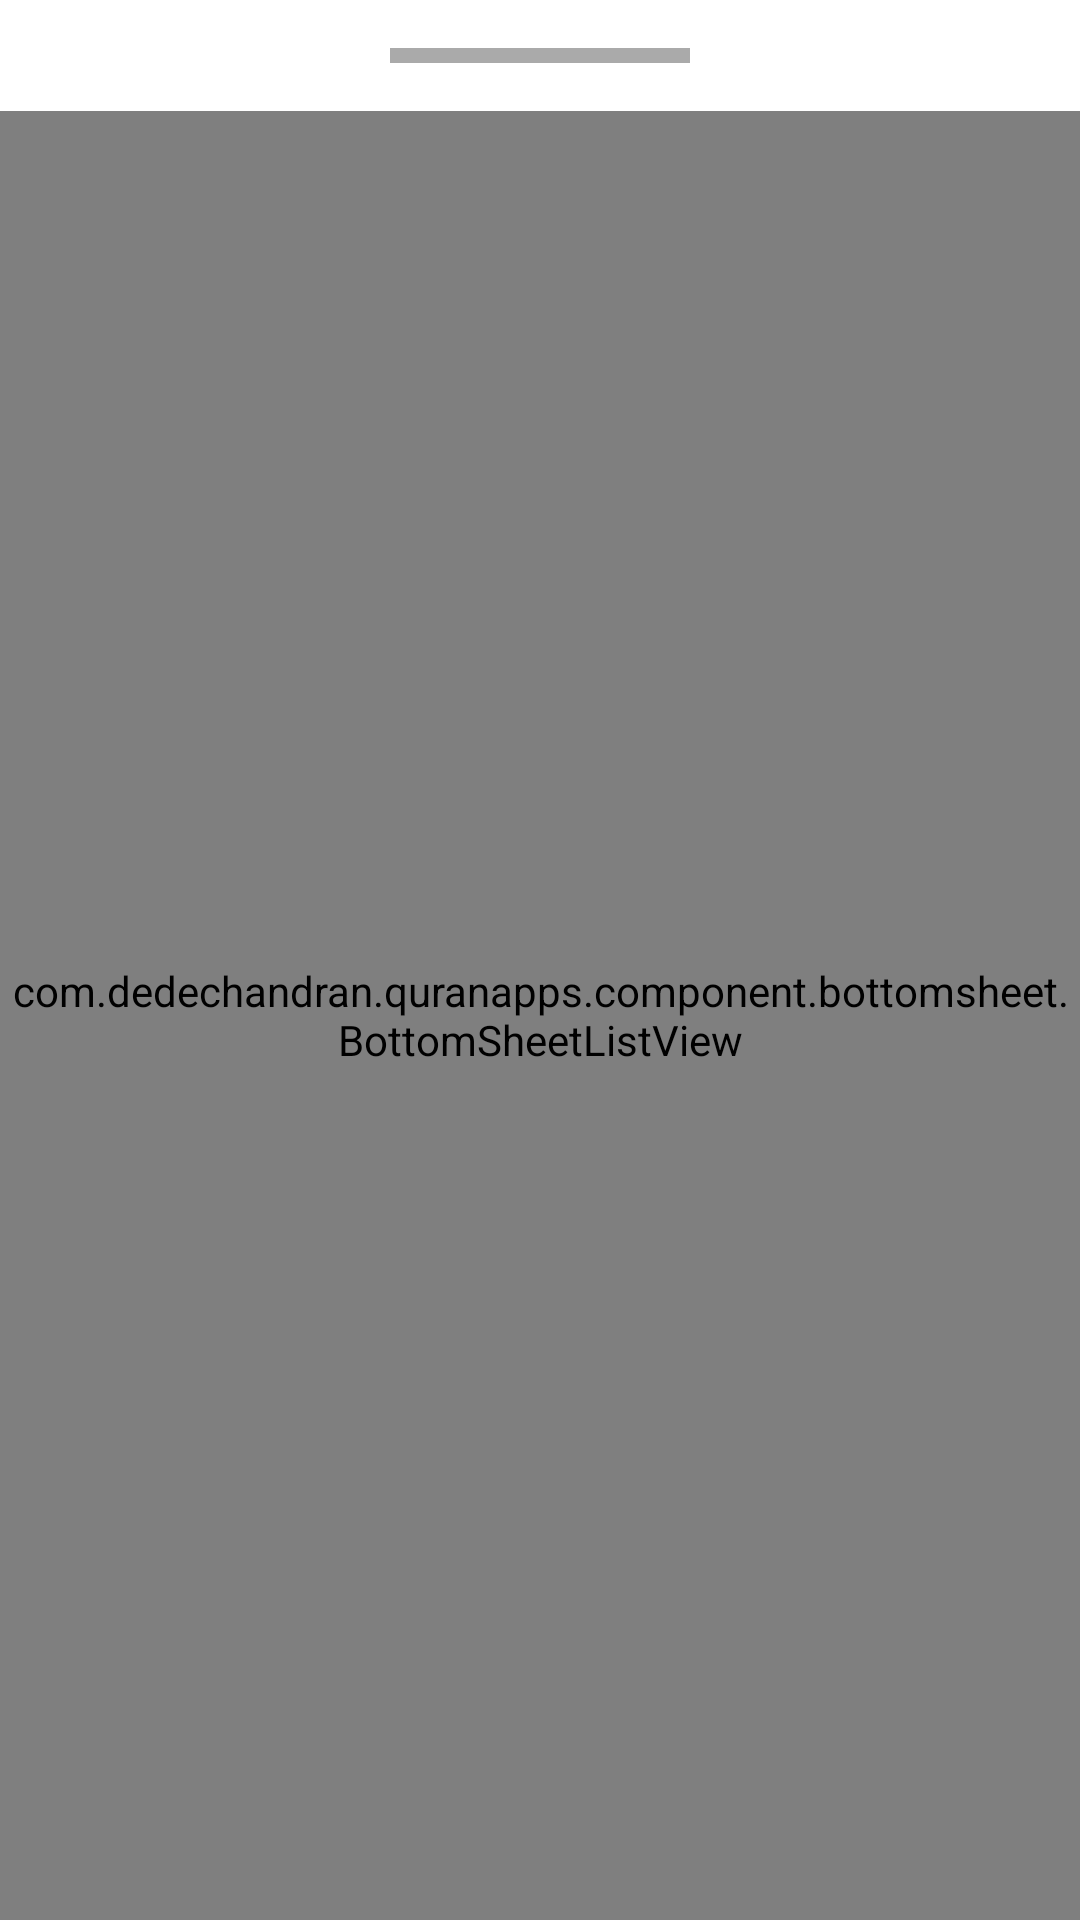

Layout XML and referenced resources for this Android screen:
<!-- AndroidManifest.xml: application theme Theme.QuranApps -->
<!-- res/layout/fragment_bottom_sheet_list.xml -->
<?xml version="1.0" encoding="utf-8"?>
<layout>

    <LinearLayout xmlns:android="http://schemas.android.com/apk/res/android"
        android:layout_width="match_parent"
        android:layout_height="match_parent"

        android:orientation="vertical">

        <View
            android:layout_width="100dp"
            android:layout_height="5dp"
            android:layout_gravity="center"
            android:layout_margin="16dp"
            android:background="@android:color/darker_gray" />

        <com.example.quranapps.component.bottomsheet.BottomSheetListView
            android:id="@+id/rvBottomSheet"
            android:layout_width="match_parent"
            android:layout_height="match_parent" />

    </LinearLayout>

</layout>
<!-- resources referenced by this layout -->
<resources>
  <style name="Theme.QuranApps" parent="Theme.MaterialComponents.Light.NoActionBar">
          
          <item name="colorPrimary">@color/green_500</item>
          <item name="colorPrimaryVariant">@color/white</item>
          <item name="colorOnPrimary">@color/white</item>
          
          <item name="colorSecondary">@color/green_500</item>
          <item name="colorSecondaryVariant">@color/teal_700</item>
          <item name="colorOnSecondary">@color/black</item>
          
          <item name="android:statusBarColor" tools:targetApi="l">?attr/colorPrimaryVariant</item>
          <item name="android:windowLightStatusBar" tools:targetApi="m">true</item>
          
          <item name="bottomSheetDialogTheme">@style/ThemeOverlay.QuranApps.BottomSheetDialog</item>
      </style>
  <color name="green_500">#4CAF50</color>
  <color name="white">#FFFFFFFF</color>
  <color name="teal_700">#FF018786</color>
  <color name="black">#FF000000</color>
  <style name="ThemeOverlay.QuranApps.BottomSheetDialog" parent="ThemeOverlay.MaterialComponents.BottomSheetDialog">
          <item name="bottomSheetStyle">@style/ModalBottomSheetDialog</item>
      </style>
  <style name="ModalBottomSheetDialog" parent="Widget.MaterialComponents.BottomSheet.Modal">
          <item name="shapeAppearance">@style/ShapeAppearance.QuranApps.LargeComponent</item>
      </style>
  <style name="ShapeAppearance.QuranApps.LargeComponent" parent="ShapeAppearance.MaterialComponents.LargeComponent">
          <item name="cornerSize">12dp</item>
      </style>
</resources>
